Photos from the image-classification dataset "dataset" in the GitHub repository 6be709c0/oc-ai-engineer. Its 2 classes are: bananas, oranges.

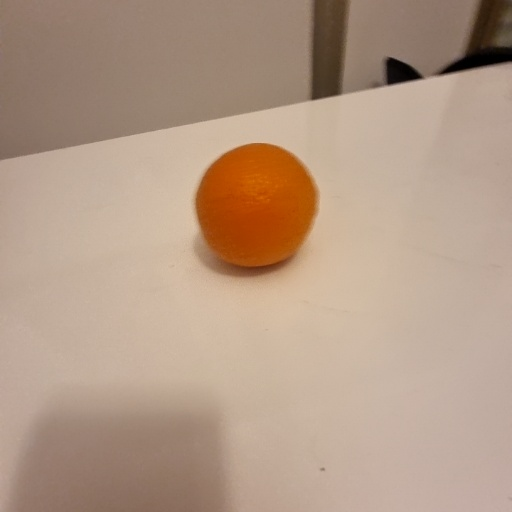
Label: oranges

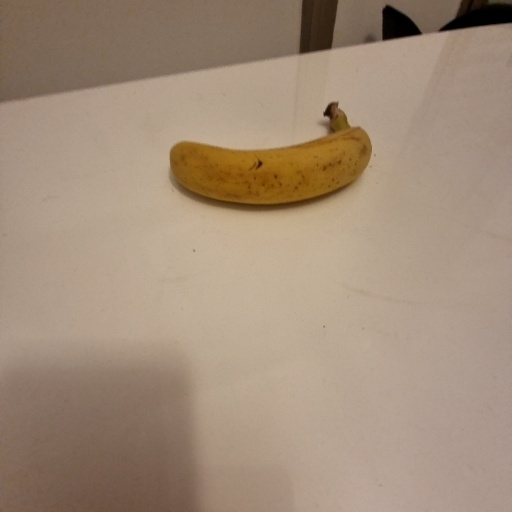
Label: bananas

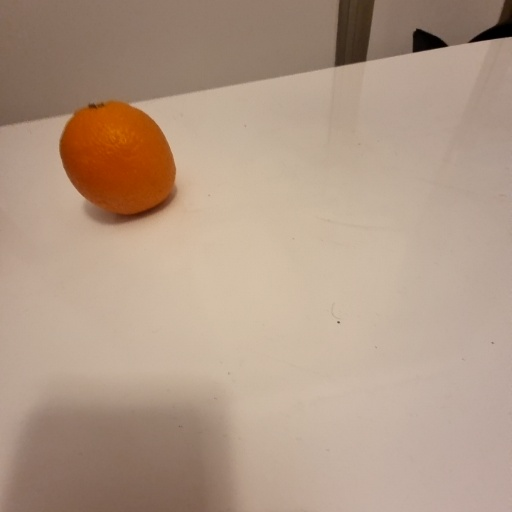
Label: oranges

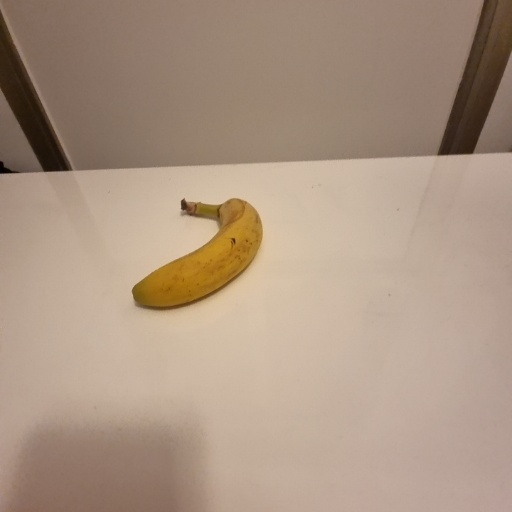
Label: bananas

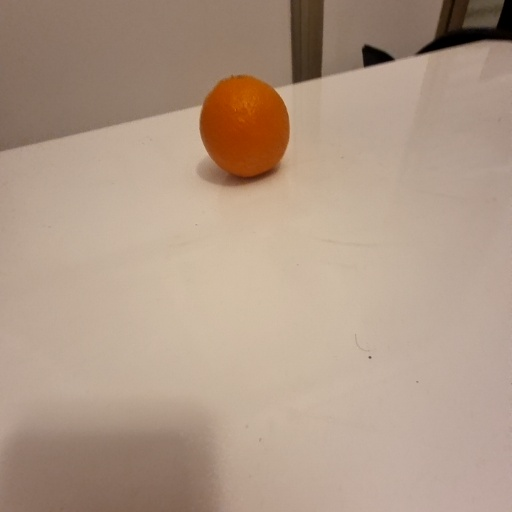
Label: oranges

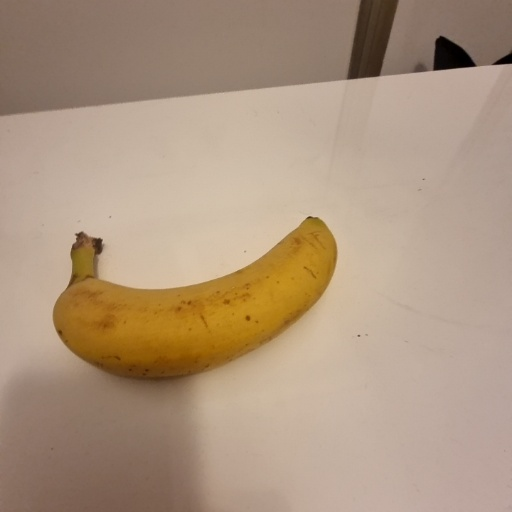
Label: bananas
